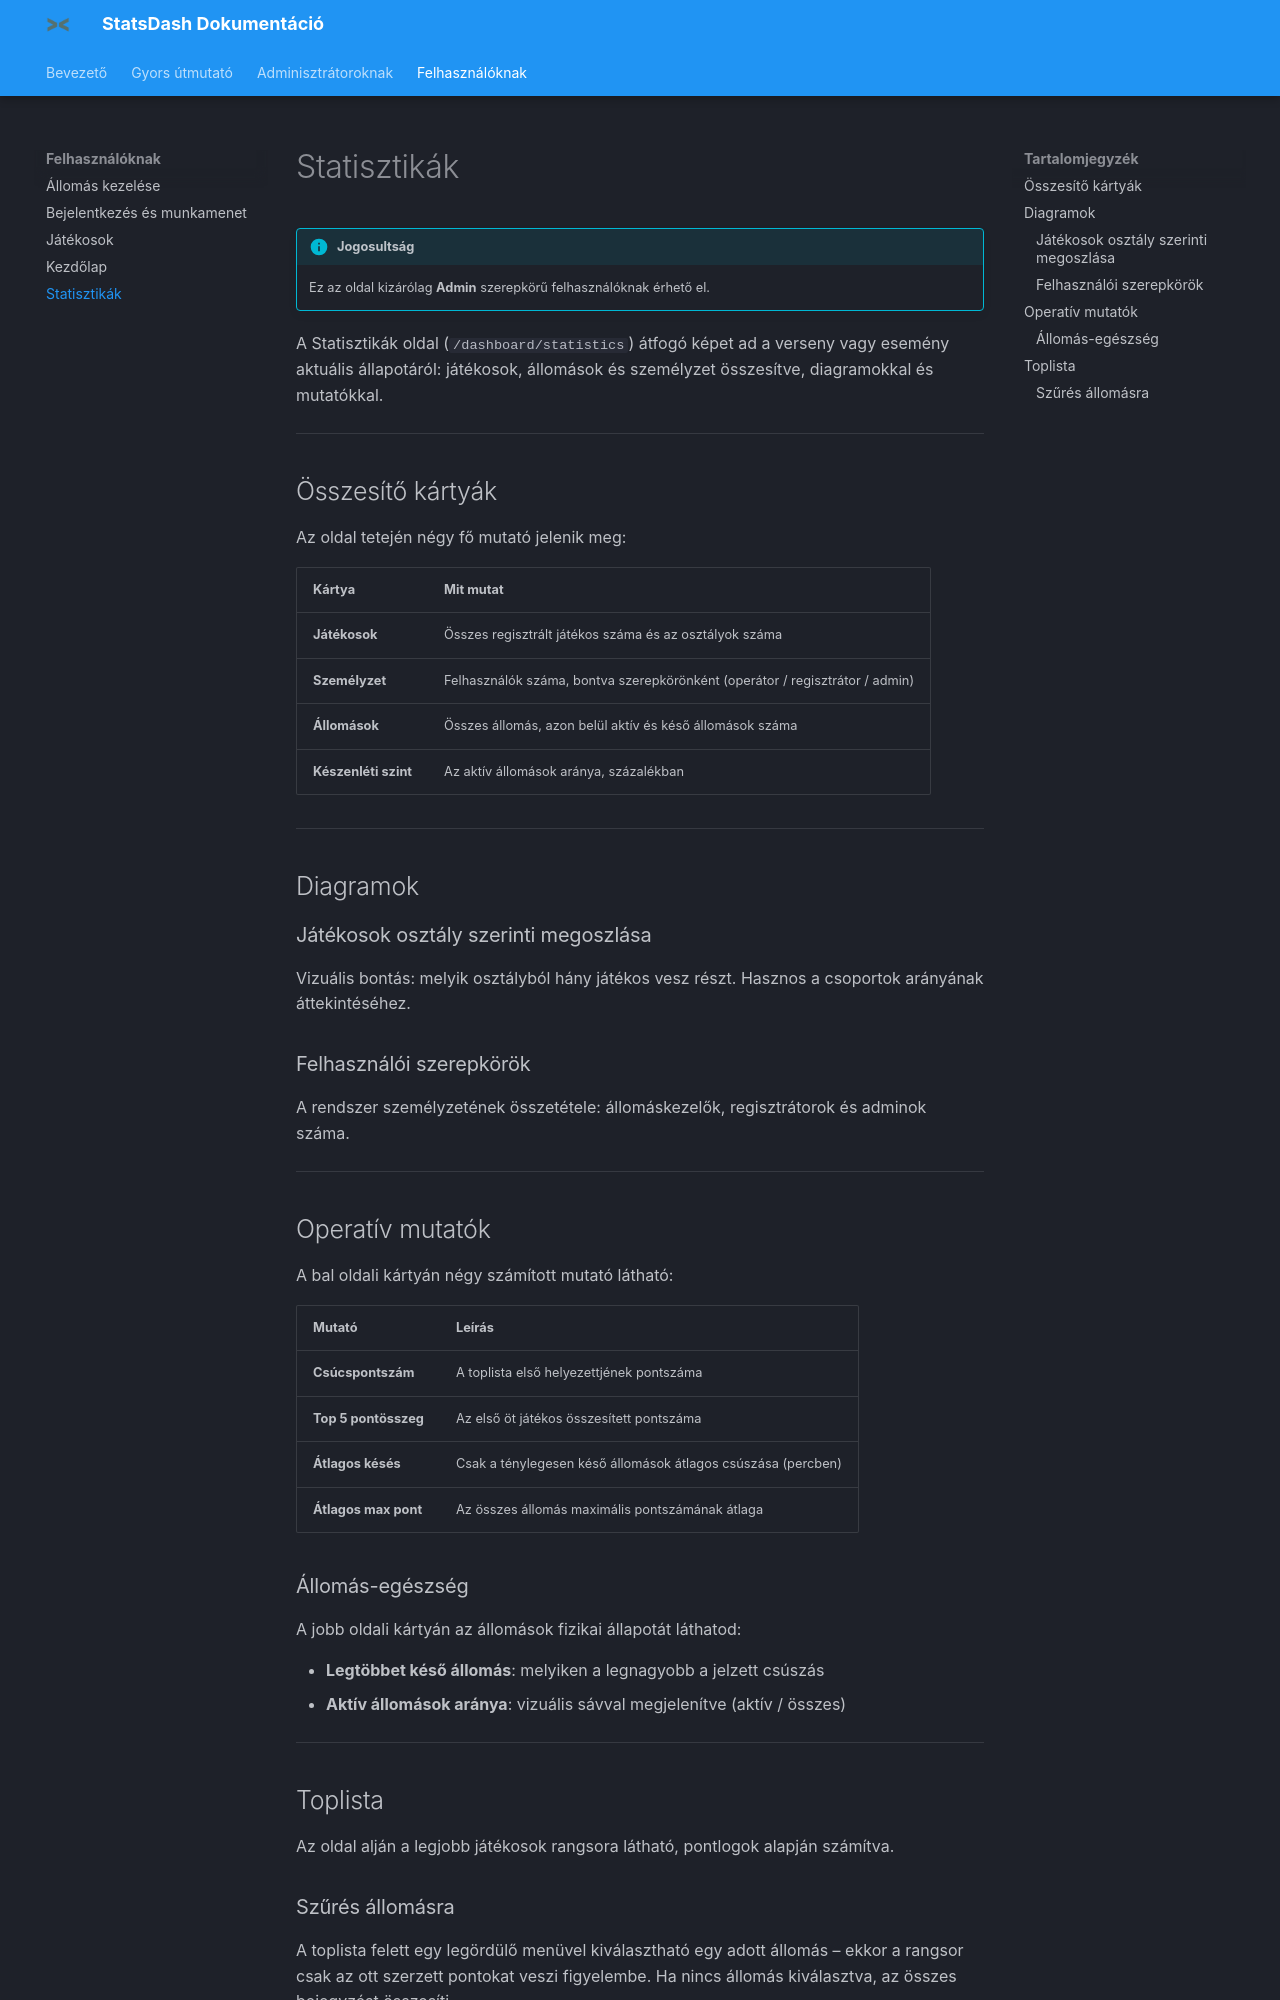

repository: baloghtatailevente/StatsDash_Documentation · page: Felhasználóknak/statisztikak/index.html · generator: mkdocs

# Statisztikák

!!! info "Jogosultság"
    Ez az oldal kizárólag **Admin** szerepkörű felhasználóknak érhető el.

A Statisztikák oldal (`/dashboard/statistics`) átfogó képet ad a verseny vagy esemény aktuális állapotáról: játékosok, állomások és személyzet összesítve, diagramokkal és mutatókkal.

---

## Összesítő kártyák

Az oldal tetején négy fő mutató jelenik meg:

| Kártya | Mit mutat |
|---|---|
| **Játékosok** | Összes regisztrált játékos száma és az osztályok száma |
| **Személyzet** | Felhasználók száma, bontva szerepkörönként (operátor / regisztrátor / admin) |
| **Állomások** | Összes állomás, azon belül aktív és késő állomások száma |
| **Készenléti szint** | Az aktív állomások aránya, százalékban |

---

## Diagramok

### Játékosok osztály szerinti megoszlása

Vizuális bontás: melyik osztályból hány játékos vesz részt. Hasznos a csoportok arányának áttekintéséhez.

### Felhasználói szerepkörök

A rendszer személyzetének összetétele: állomáskezelők, regisztrátorok és adminok száma.

---

## Operatív mutatók

A bal oldali kártyán négy számított mutató látható:

| Mutató | Leírás |
|---|---|
| **Csúcspontszám** | A toplista első helyezettjének pontszáma |
| **Top 5 pontösszeg** | Az első öt játékos összesített pontszáma |
| **Átlagos késés** | Csak a ténylegesen késő állomások átlagos csúszása (percben) |
| **Átlagos max pont** | Az összes állomás maximális pontszámának átlaga |

### Állomás-egészség

A jobb oldali kártyán az állomások fizikai állapotát láthatod:

- **Legtöbbet késő állomás**: melyiken a legnagyobb a jelzett csúszás
- **Aktív állomások aránya**: vizuális sávval megjelenítve (aktív / összes)

---

## Toplista

Az oldal alján a legjobb játékosok rangsora látható, pontlogok alapján számítva.
